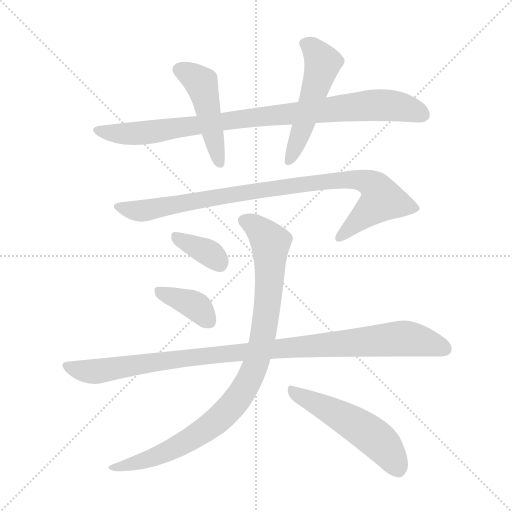
t = 0.00 s
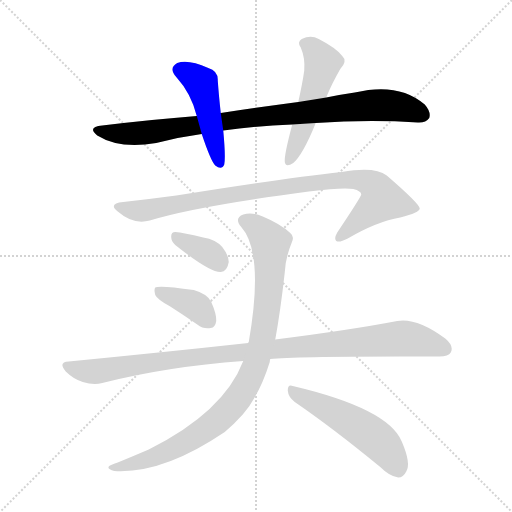
t = 1.51 s
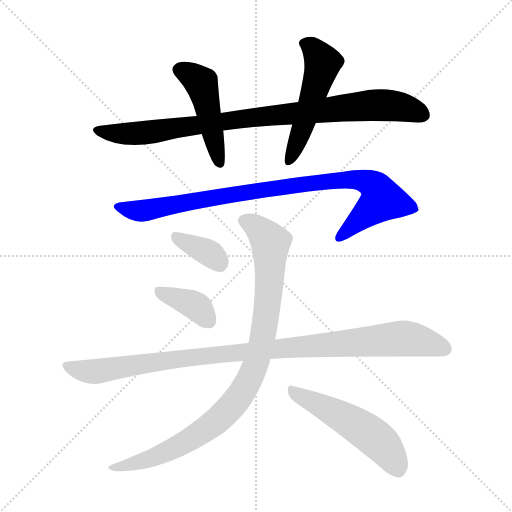
t = 3.03 s
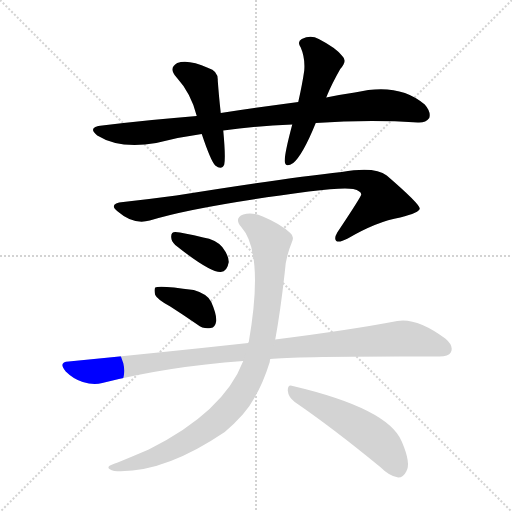
t = 4.54 s
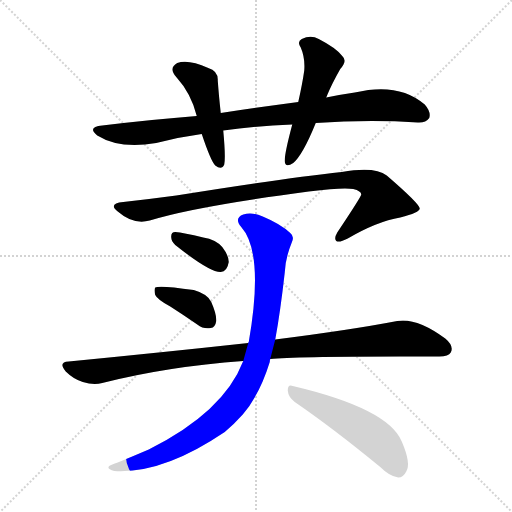
t = 6.06 s
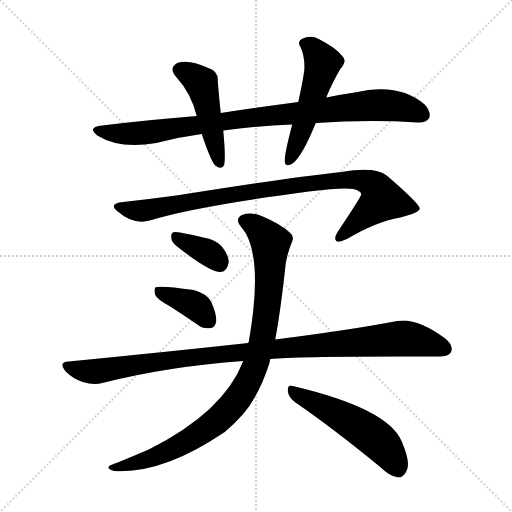
t = 7.57 s

The animated SVG that drew these frames (rendered in a browser with its animation timeline set to each time). Animation: 9 CSS @keyframes rules; one cycle of 7.57 s.

<svg version="1.1" viewBox="0 0 1024 1024" xmlns="http://www.w3.org/2000/svg">
  <g stroke="lightgray" stroke-dasharray="1,1" stroke-width="1" transform="scale(4, 4)">
    <line x1="0" y1="0" x2="256" y2="256"></line>
    <line x1="256" y1="0" x2="0" y2="256"></line>
    <line x1="128" y1="0" x2="128" y2="256"></line>
    <line x1="0" y1="128" x2="256" y2="128"></line>
  </g>
<g transform="scale(1, -1) translate(0, -900)">
   <style type="text/css">
    @keyframes keyframes0 {
      from {
       stroke: blue;
       stroke-dashoffset: 912;
       stroke-width: 128;
       }
       75% {
       animation-timing-function: step-end;
       stroke: blue;
       stroke-dashoffset: 0;
       stroke-width: 128;
       }
       to {
       stroke: black;
       stroke-width: 1024;
       }
       }
       #make-me-a-hanzi-animation-0 {
         animation: keyframes0 0.992188s both;
         animation-delay: 0.000000s;
         animation-timing-function: linear;
       }
    @keyframes keyframes1 {
      from {
       stroke: blue;
       stroke-dashoffset: 470;
       stroke-width: 128;
       }
       60% {
       animation-timing-function: step-end;
       stroke: blue;
       stroke-dashoffset: 0;
       stroke-width: 128;
       }
       to {
       stroke: black;
       stroke-width: 1024;
       }
       }
       #make-me-a-hanzi-animation-1 {
         animation: keyframes1 0.632487s both;
         animation-delay: 0.992188s;
         animation-timing-function: linear;
       }
    @keyframes keyframes2 {
      from {
       stroke: blue;
       stroke-dashoffset: 518;
       stroke-width: 128;
       }
       63% {
       animation-timing-function: step-end;
       stroke: blue;
       stroke-dashoffset: 0;
       stroke-width: 128;
       }
       to {
       stroke: black;
       stroke-width: 1024;
       }
       }
       #make-me-a-hanzi-animation-2 {
         animation: keyframes2 0.671549s both;
         animation-delay: 1.624674s;
         animation-timing-function: linear;
       }
    @keyframes keyframes3 {
      from {
       stroke: blue;
       stroke-dashoffset: 923;
       stroke-width: 128;
       }
       75% {
       animation-timing-function: step-end;
       stroke: blue;
       stroke-dashoffset: 0;
       stroke-width: 128;
       }
       to {
       stroke: black;
       stroke-width: 1024;
       }
       }
       #make-me-a-hanzi-animation-3 {
         animation: keyframes3 1.001139s both;
         animation-delay: 2.296224s;
         animation-timing-function: linear;
       }
    @keyframes keyframes4 {
      from {
       stroke: blue;
       stroke-dashoffset: 357;
       stroke-width: 128;
       }
       54% {
       animation-timing-function: step-end;
       stroke: blue;
       stroke-dashoffset: 0;
       stroke-width: 128;
       }
       to {
       stroke: black;
       stroke-width: 1024;
       }
       }
       #make-me-a-hanzi-animation-4 {
         animation: keyframes4 0.540527s both;
         animation-delay: 3.297363s;
         animation-timing-function: linear;
       }
    @keyframes keyframes5 {
      from {
       stroke: blue;
       stroke-dashoffset: 379;
       stroke-width: 128;
       }
       55% {
       animation-timing-function: step-end;
       stroke: blue;
       stroke-dashoffset: 0;
       stroke-width: 128;
       }
       to {
       stroke: black;
       stroke-width: 1024;
       }
       }
       #make-me-a-hanzi-animation-5 {
         animation: keyframes5 0.558431s both;
         animation-delay: 3.837891s;
         animation-timing-function: linear;
       }
    @keyframes keyframes6 {
      from {
       stroke: blue;
       stroke-dashoffset: 1019;
       stroke-width: 128;
       }
       77% {
       animation-timing-function: step-end;
       stroke: blue;
       stroke-dashoffset: 0;
       stroke-width: 128;
       }
       to {
       stroke: black;
       stroke-width: 1024;
       }
       }
       #make-me-a-hanzi-animation-6 {
         animation: keyframes6 1.079264s both;
         animation-delay: 4.396322s;
         animation-timing-function: linear;
       }
    @keyframes keyframes7 {
      from {
       stroke: blue;
       stroke-dashoffset: 940;
       stroke-width: 128;
       }
       75% {
       animation-timing-function: step-end;
       stroke: blue;
       stroke-dashoffset: 0;
       stroke-width: 128;
       }
       to {
       stroke: black;
       stroke-width: 1024;
       }
       }
       #make-me-a-hanzi-animation-7 {
         animation: keyframes7 1.014974s both;
         animation-delay: 5.475586s;
         animation-timing-function: linear;
       }
    @keyframes keyframes8 {
      from {
       stroke: blue;
       stroke-dashoffset: 520;
       stroke-width: 128;
       }
       63% {
       animation-timing-function: step-end;
       stroke: blue;
       stroke-dashoffset: 0;
       stroke-width: 128;
       }
       to {
       stroke: black;
       stroke-width: 1024;
       }
       }
       #make-me-a-hanzi-animation-8 {
         animation: keyframes8 0.673177s both;
         animation-delay: 6.490560s;
         animation-timing-function: linear;
       }
</style>
<path d="M 631.5 654.0 Q 737.5 661.0 835.5 655.0 Q 851.5 654.0 858.5 664.0 Q 862.5 676.0 849.5 691.0 Q 797.5 736.0 709.5 715.0 Q 681.5 711.0 652.5 705.0 L 596.5 696.0 Q 521.5 686.0 441.5 674.0 L 393.5 668.0 Q 303.5 661.0 204.5 649.0 Q 173.5 646.0 194.5 629.0 Q 239.5 601.0 312.5 614.0 Q 358.5 626.0 403.5 632.0 L 446.5 639.0 Q 510.5 648.0 584.5 651.0 L 631.5 654.0 Z" fill="lightgray"></path> 
<path d="M 441.5 674.0 Q 437.5 711.0 435.5 739.0 Q 436.5 758.0 416.5 764.0 Q 376.5 782.0 354.5 774.0 Q 336.5 764.0 352.5 746.0 Q 382.5 713.0 393.5 668.0 L 403.5 632.0 Q 421.5 578.0 430.5 569.0 Q 443.5 559.0 448.5 571.0 Q 451.5 586.0 446.5 639.0 L 441.5 674.0 Z" fill="lightgray"></path> 
<path d="M 652.5 705.0 Q 653.5 708.0 654.5 710.0 Q 663.5 732.0 680.5 762.0 Q 695.5 778.0 684.5 788.0 Q 672.5 804.0 637.5 822.0 Q 621.5 831.0 603.5 822.0 Q 593.5 816.0 601.5 805.0 Q 610.5 784.0 608.5 759.0 Q 604.5 731.0 596.5 696.0 L 584.5 651.0 Q 568.5 591.0 569.5 577.0 Q 570.5 564.0 586.5 574.0 Q 605.5 590.0 631.5 654.0 L 652.5 705.0 Z" fill="lightgray"></path> 
<path d="M 299.5 459.0 Q 389.5 487.0 617.5 517.0 Q 687.5 526.0 706.5 522.0 Q 722.5 518.0 722.5 511.0 Q 722.5 507.0 674.5 435.0 Q 667.5 423.0 672.5 418.0 Q 678.5 414.0 695.5 423.0 Q 753.5 457.0 800.5 465.0 Q 839.5 475.0 839.5 483.0 Q 838.5 493.0 773.5 549.0 Q 749.5 568.0 683.5 556.0 Q 563.5 543.0 352.5 509.0 Q 300.5 502.0 246.5 496.0 Q 215.5 493.0 235.5 477.0 Q 266.5 450.0 299.5 459.0 Z" fill="lightgray"></path> 
<path d="M 350.5 410.0 Q 419.5 355.0 441.5 356.0 Q 454.5 357.0 457.5 376.0 Q 457.5 389.0 444.5 406.0 Q 431.5 421.0 406.5 425.0 Q 366.5 435.0 350.5 436.0 Q 341.5 436.0 342.5 425.0 Q 342.5 418.0 350.5 410.0 Z" fill="lightgray"></path> 
<path d="M 340.5 287.0 Q 365.5 271.0 394.5 251.0 Q 407.5 241.0 421.5 244.0 Q 430.5 245.0 432.5 258.0 Q 433.5 271.0 422.5 296.0 Q 415.5 312.0 387.5 320.0 Q 318.5 330.0 310.5 325.0 Q 307.5 321.0 310.5 310.0 Q 314.5 301.0 340.5 287.0 Z" fill="lightgray"></path> 
<path d="M 540.5 182.0 Q 594.5 188.0 874.5 187.0 Q 896.5 186.0 901.5 195.0 Q 908.5 208.0 890.5 223.0 Q 833.5 265.0 794.5 258.0 Q 700.5 240.0 550.5 221.0 L 496.5 214.0 Q 331.5 196.0 137.5 177.0 Q 115.5 176.0 131.5 157.0 Q 146.5 142.0 165.5 136.0 Q 187.5 129.0 204.5 134.0 Q 334.5 167.0 486.5 178.0 L 540.5 182.0 Z" fill="lightgray"></path> 
<path d="M 486.5 178.0 Q 447.5 76.0 297.5 1.0 Q 269.5 -11.0 235.5 -25.0 Q 222.5 -29.0 218.5 -32.0 Q 212.5 -38.0 228.5 -42.0 Q 325.5 -48.0 449.5 36.0 Q 468.5 52.0 485.5 71.0 Q 519.5 111.0 539.5 176.0 Q 539.5 179.0 540.5 182.0 L 550.5 221.0 Q 560.5 275.0 569.5 355.0 Q 570.5 383.0 583.5 415.0 Q 589.5 427.0 580.5 434.0 Q 561.5 452.0 525.5 467.0 Q 503.5 477.0 486.5 471.0 Q 467.5 464.0 482.5 446.0 Q 528.5 394.0 497.5 216.0 Q 496.5 216.0 496.5 214.0 L 486.5 178.0 Z" fill="lightgray"></path> 
<path d="M 589.5 96.0 Q 665.5 44.0 760.5 -34.0 Q 779.5 -53.0 796.5 -55.0 Q 806.5 -55.0 812.5 -43.0 Q 822.5 -27.0 803.5 17.0 Q 776.5 83.0 585.5 128.0 Q 575.5 132.0 575.5 119.0 Q 576.5 106.0 589.5 96.0 Z" fill="lightgray"></path> 
      <clipPath id="make-me-a-hanzi-clip-0">
      <path d="M 631.5 654.0 Q 737.5 661.0 835.5 655.0 Q 851.5 654.0 858.5 664.0 Q 862.5 676.0 849.5 691.0 Q 797.5 736.0 709.5 715.0 Q 681.5 711.0 652.5 705.0 L 596.5 696.0 Q 521.5 686.0 441.5 674.0 L 393.5 668.0 Q 303.5 661.0 204.5 649.0 Q 173.5 646.0 194.5 629.0 Q 239.5 601.0 312.5 614.0 Q 358.5 626.0 403.5 632.0 L 446.5 639.0 Q 510.5 648.0 584.5 651.0 L 631.5 654.0 Z" fill="lightgray"></path>
      </clipPath>
      <path clip-path="url(#make-me-a-hanzi-clip-0)" d="M 197.5 640.0 L 242.5 632.0 L 300.5 635.0 L 515.5 666.0 L 741.5 690.0 L 806.5 685.0 L 846.5 670.0 " fill="none" id="make-me-a-hanzi-animation-0" stroke-dasharray="784 1568" stroke-linecap="round"></path>

      <clipPath id="make-me-a-hanzi-clip-1">
      <path d="M 441.5 674.0 Q 437.5 711.0 435.5 739.0 Q 436.5 758.0 416.5 764.0 Q 376.5 782.0 354.5 774.0 Q 336.5 764.0 352.5 746.0 Q 382.5 713.0 393.5 668.0 L 403.5 632.0 Q 421.5 578.0 430.5 569.0 Q 443.5 559.0 448.5 571.0 Q 451.5 586.0 446.5 639.0 L 441.5 674.0 Z" fill="lightgray"></path>
      </clipPath>
      <path clip-path="url(#make-me-a-hanzi-clip-1)" d="M 360.5 760.0 L 383.5 750.0 L 403.5 731.0 L 439.5 574.0 " fill="none" id="make-me-a-hanzi-animation-1" stroke-dasharray="342 684" stroke-linecap="round"></path>

      <clipPath id="make-me-a-hanzi-clip-2">
      <path d="M 652.5 705.0 Q 653.5 708.0 654.5 710.0 Q 663.5 732.0 680.5 762.0 Q 695.5 778.0 684.5 788.0 Q 672.5 804.0 637.5 822.0 Q 621.5 831.0 603.5 822.0 Q 593.5 816.0 601.5 805.0 Q 610.5 784.0 608.5 759.0 Q 604.5 731.0 596.5 696.0 L 584.5 651.0 Q 568.5 591.0 569.5 577.0 Q 570.5 564.0 586.5 574.0 Q 605.5 590.0 631.5 654.0 L 652.5 705.0 Z" fill="lightgray"></path>
      </clipPath>
      <path clip-path="url(#make-me-a-hanzi-clip-2)" d="M 608.5 813.0 L 633.5 795.0 L 645.5 772.0 L 608.5 652.0 L 578.5 578.0 " fill="none" id="make-me-a-hanzi-animation-2" stroke-dasharray="390 780" stroke-linecap="round"></path>

      <clipPath id="make-me-a-hanzi-clip-3">
      <path d="M 299.5 459.0 Q 389.5 487.0 617.5 517.0 Q 687.5 526.0 706.5 522.0 Q 722.5 518.0 722.5 511.0 Q 722.5 507.0 674.5 435.0 Q 667.5 423.0 672.5 418.0 Q 678.5 414.0 695.5 423.0 Q 753.5 457.0 800.5 465.0 Q 839.5 475.0 839.5 483.0 Q 838.5 493.0 773.5 549.0 Q 749.5 568.0 683.5 556.0 Q 563.5 543.0 352.5 509.0 Q 300.5 502.0 246.5 496.0 Q 215.5 493.0 235.5 477.0 Q 266.5 450.0 299.5 459.0 Z" fill="lightgray"></path>
      </clipPath>
      <path clip-path="url(#make-me-a-hanzi-clip-3)" d="M 239.5 488.0 L 281.5 478.0 L 476.5 514.0 L 696.5 542.0 L 730.5 538.0 L 745.5 530.0 L 760.5 514.0 L 764.5 500.0 L 677.5 423.0 " fill="none" id="make-me-a-hanzi-animation-3" stroke-dasharray="795 1590" stroke-linecap="round"></path>

      <clipPath id="make-me-a-hanzi-clip-4">
      <path d="M 350.5 410.0 Q 419.5 355.0 441.5 356.0 Q 454.5 357.0 457.5 376.0 Q 457.5 389.0 444.5 406.0 Q 431.5 421.0 406.5 425.0 Q 366.5 435.0 350.5 436.0 Q 341.5 436.0 342.5 425.0 Q 342.5 418.0 350.5 410.0 Z" fill="lightgray"></path>
      </clipPath>
      <path clip-path="url(#make-me-a-hanzi-clip-4)" d="M 354.5 425.0 L 416.5 395.0 L 439.5 372.0 " fill="none" id="make-me-a-hanzi-animation-4" stroke-dasharray="229 458" stroke-linecap="round"></path>

      <clipPath id="make-me-a-hanzi-clip-5">
      <path d="M 340.5 287.0 Q 365.5 271.0 394.5 251.0 Q 407.5 241.0 421.5 244.0 Q 430.5 245.0 432.5 258.0 Q 433.5 271.0 422.5 296.0 Q 415.5 312.0 387.5 320.0 Q 318.5 330.0 310.5 325.0 Q 307.5 321.0 310.5 310.0 Q 314.5 301.0 340.5 287.0 Z" fill="lightgray"></path>
      </clipPath>
      <path clip-path="url(#make-me-a-hanzi-clip-5)" d="M 315.5 318.0 L 396.5 285.0 L 418.5 257.0 " fill="none" id="make-me-a-hanzi-animation-5" stroke-dasharray="251 502" stroke-linecap="round"></path>

      <clipPath id="make-me-a-hanzi-clip-6">
      <path d="M 540.5 182.0 Q 594.5 188.0 874.5 187.0 Q 896.5 186.0 901.5 195.0 Q 908.5 208.0 890.5 223.0 Q 833.5 265.0 794.5 258.0 Q 700.5 240.0 550.5 221.0 L 496.5 214.0 Q 331.5 196.0 137.5 177.0 Q 115.5 176.0 131.5 157.0 Q 146.5 142.0 165.5 136.0 Q 187.5 129.0 204.5 134.0 Q 334.5 167.0 486.5 178.0 L 540.5 182.0 Z" fill="lightgray"></path>
      </clipPath>
      <path clip-path="url(#make-me-a-hanzi-clip-6)" d="M 134.5 167.0 L 194.5 157.0 L 402.5 188.0 L 803.5 223.0 L 870.5 211.0 L 889.5 202.0 " fill="none" id="make-me-a-hanzi-animation-6" stroke-dasharray="891 1782" stroke-linecap="round"></path>

      <clipPath id="make-me-a-hanzi-clip-7">
      <path d="M 486.5 178.0 Q 447.5 76.0 297.5 1.0 Q 269.5 -11.0 235.5 -25.0 Q 222.5 -29.0 218.5 -32.0 Q 212.5 -38.0 228.5 -42.0 Q 325.5 -48.0 449.5 36.0 Q 468.5 52.0 485.5 71.0 Q 519.5 111.0 539.5 176.0 Q 539.5 179.0 540.5 182.0 L 550.5 221.0 Q 560.5 275.0 569.5 355.0 Q 570.5 383.0 583.5 415.0 Q 589.5 427.0 580.5 434.0 Q 561.5 452.0 525.5 467.0 Q 503.5 477.0 486.5 471.0 Q 467.5 464.0 482.5 446.0 Q 528.5 394.0 497.5 216.0 Q 496.5 216.0 496.5 214.0 L 486.5 178.0 Z" fill="lightgray"></path>
      </clipPath>
      <path clip-path="url(#make-me-a-hanzi-clip-7)" d="M 488.5 458.0 L 511.5 447.0 L 532.5 426.0 L 541.5 401.0 L 526.5 232.0 L 495.5 135.0 L 444.5 68.0 L 382.5 23.0 L 298.5 -18.0 L 224.5 -36.0 " fill="none" id="make-me-a-hanzi-animation-7" stroke-dasharray="812 1624" stroke-linecap="round"></path>

      <clipPath id="make-me-a-hanzi-clip-8">
      <path d="M 589.5 96.0 Q 665.5 44.0 760.5 -34.0 Q 779.5 -53.0 796.5 -55.0 Q 806.5 -55.0 812.5 -43.0 Q 822.5 -27.0 803.5 17.0 Q 776.5 83.0 585.5 128.0 Q 575.5 132.0 575.5 119.0 Q 576.5 106.0 589.5 96.0 Z" fill="lightgray"></path>
      </clipPath>
      <path clip-path="url(#make-me-a-hanzi-clip-8)" d="M 587.5 116.0 L 686.5 66.0 L 743.5 29.0 L 766.5 9.0 L 795.5 -37.0 " fill="none" id="make-me-a-hanzi-animation-8" stroke-dasharray="392 784" stroke-linecap="round"></path>

</g>
</svg>
